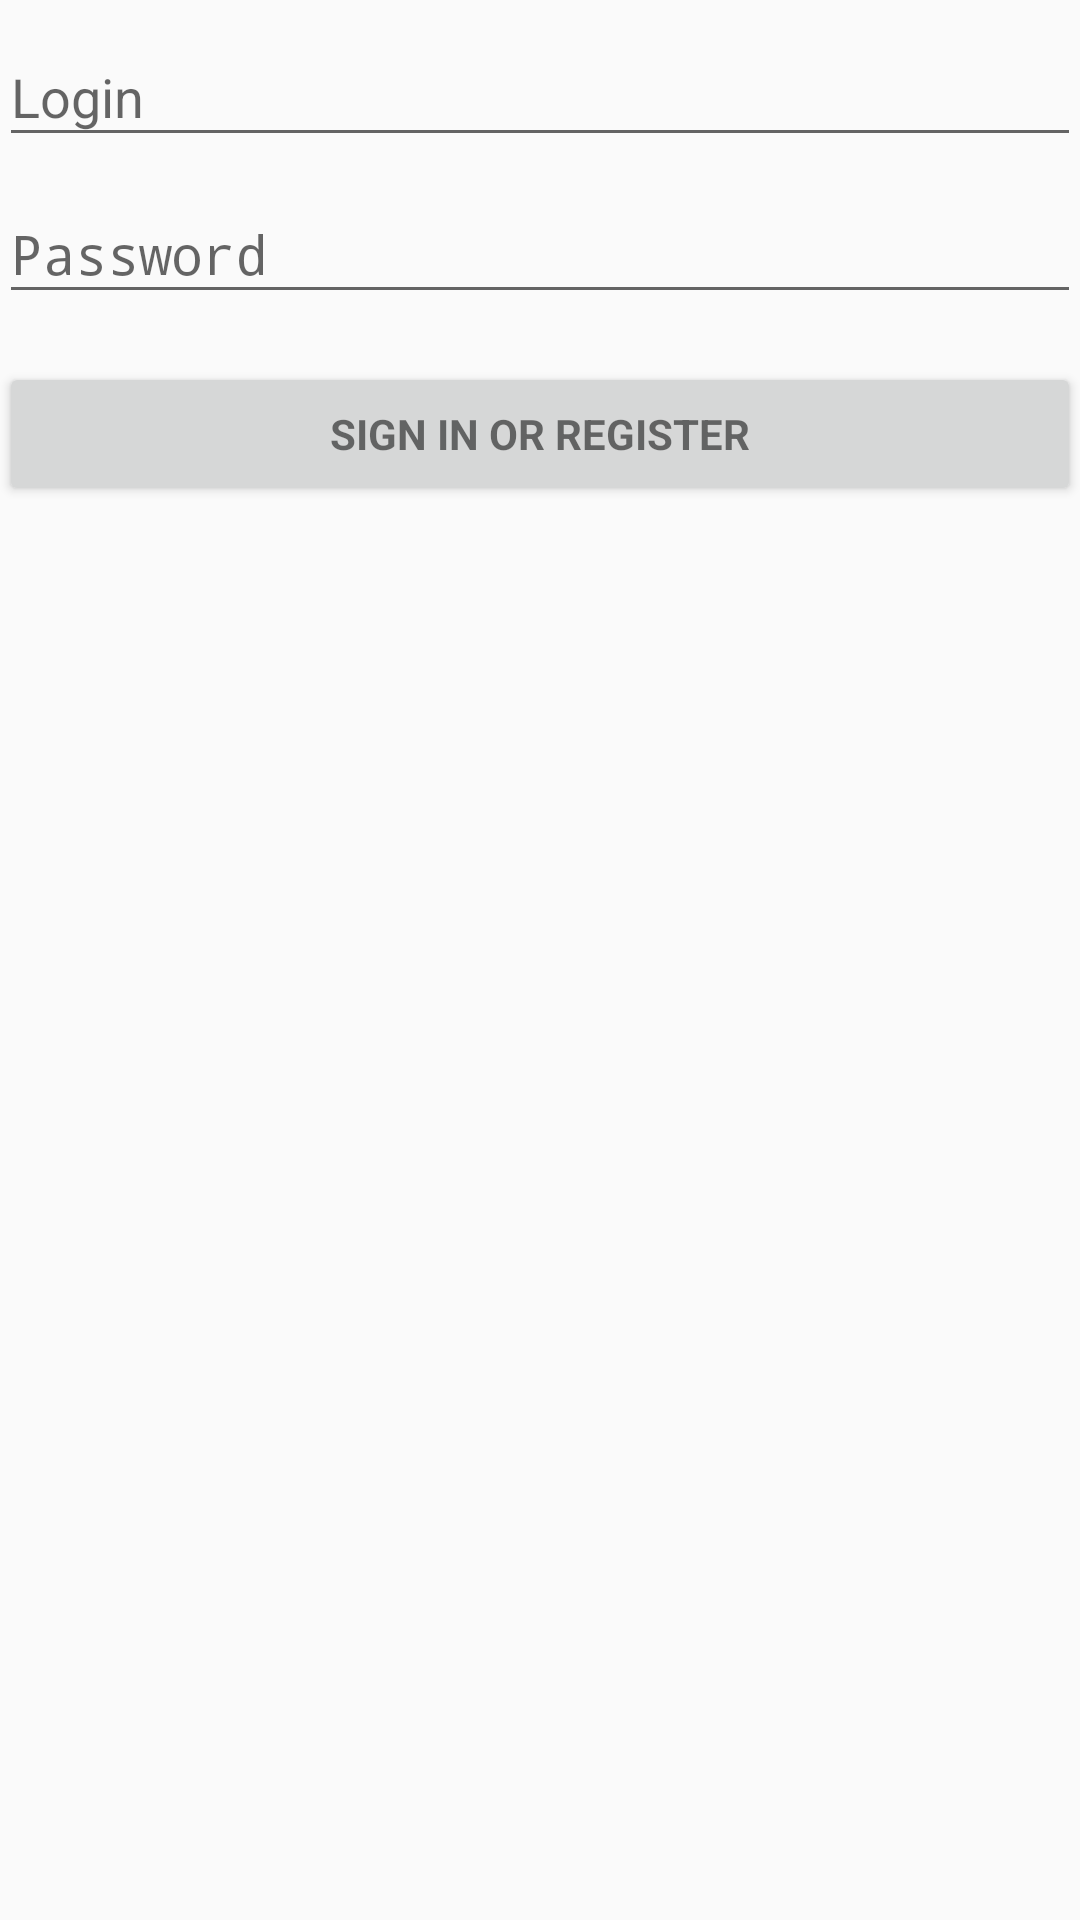

Produce the Android XML layout that renders to this screen, including the resource entries it uses.
<!-- AndroidManifest.xml: application theme AppTheme -->
<!-- res/layout/activity_regist.xml -->
<LinearLayout xmlns:android="http://schemas.android.com/apk/res/android"
    xmlns:tools="http://schemas.android.com/tools"
    android:layout_width="match_parent"
    android:layout_height="match_parent"
    android:gravity="center_horizontal"
    android:orientation="vertical"
    android:paddingBottom="@dimen/activity_vertical_margin"
    android:paddingLeft="@dimen/activity_horizontal_margin"
    android:paddingRight="@dimen/activity_horizontal_margin"
    android:paddingTop="@dimen/activity_vertical_margin"
    tools:context="com.vlad.wdino.activity.RegisterActivity">

    
    <ProgressBar
        android:id="@+id/login_progress"
        style="?android:attr/progressBarStyleLarge"
        android:layout_width="wrap_content"
        android:layout_height="wrap_content"
        android:layout_marginBottom="8dp"
        android:visibility="gone" />

    <ScrollView
        android:id="@+id/login_form"
        android:layout_width="match_parent"
        android:layout_height="match_parent">

        <LinearLayout
            android:id="@+id/email_login_form"
            android:layout_width="match_parent"
            android:layout_height="wrap_content"
            android:orientation="vertical">

            <android.support.design.widget.TextInputLayout
                android:layout_width="match_parent"
                android:layout_height="wrap_content">

                <AutoCompleteTextView
                    android:id="@+id/email"
                    android:layout_width="match_parent"
                    android:layout_height="wrap_content"
                    android:hint="@string/prompt_login"
                    android:inputType="textEmailAddress"
                    android:maxLines="1"
                    android:singleLine="true" />

            </android.support.design.widget.TextInputLayout>

            <android.support.design.widget.TextInputLayout
                android:layout_width="match_parent"
                android:layout_height="wrap_content">

                <EditText
                    android:id="@+id/password"
                    android:layout_width="match_parent"
                    android:layout_height="wrap_content"
                    android:hint="@string/prompt_password"
                    android:imeActionId="@+id/login"
                    android:imeActionLabel="@string/action_sign_in"
                    android:imeOptions="actionUnspecified"
                    android:inputType="textPassword"
                    android:maxLines="1"
                    android:singleLine="true" />

            </android.support.design.widget.TextInputLayout>

            <Button
                android:id="@+id/register_button"
                style="?android:textAppearanceSmall"
                android:layout_width="match_parent"
                android:layout_height="wrap_content"
                android:layout_marginTop="16dp"
                android:text="@string/action_sign_in_or_register"
                android:textStyle="bold" />

        </LinearLayout>
    </ScrollView>
</LinearLayout>
<!-- resources referenced by this layout -->
<resources>
  <string name="action_sign_in">Sign in</string>
  <string name="action_sign_in_or_register">Sign in or register</string>
  <string name="prompt_login">Login</string>
  <string name="prompt_password">Password</string>
  <style name="AppTheme" parent="Theme.AppCompat.Light.DarkActionBar">
          
          <item name="colorPrimary">#FF212121</item>
          <item name="colorPrimaryDark">#FF000000</item>
          <item name="colorAccent">#FF80CBC4</item>
      </style>
</resources>
